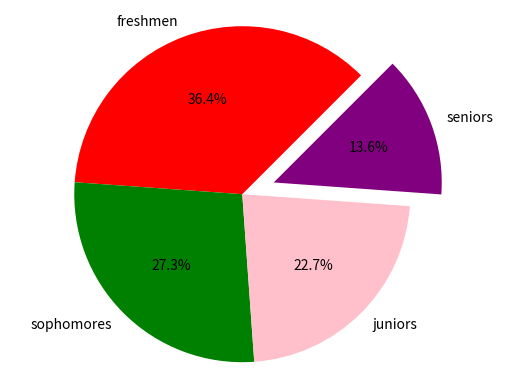

Write the Python code that produced this figure.
import matplotlib.pyplot as plot
# set up your lists
numlist = [8, 6, 5, 3]
namelist = ['freshmen', 'sophomores', 'juniors', 'seniors']
colorlist = ['red', 'green', 'pink', 'purple' ]
explodelist = [0.0, 0.0, 0.0, 0.2]
# make the pie chart
plot.pie(numlist, labels=namelist, autopct='%.1f%%', colors=colorlist,
    	explode = explodelist, startangle = 45)
plot.axis('equal')
plot.savefig('piechart.png')
